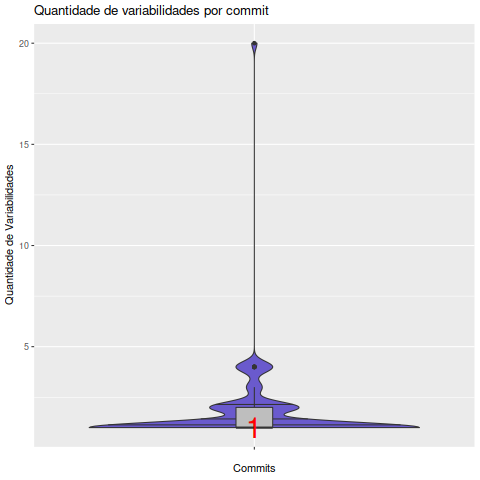

The file beside this chart, header and first rows:
Commit, Variabilidades
011380dcb7a21625678451dd98c29dcce8ec529b, 1
096e7667beb986c81791ce67c6784d72a56b6dc2, 1
0a514f657ea6525667ef1cd09d92882d63935820, 4
0b8365ca2995bc7d60bb3e2cc1a80e29e39046a4, 2
0d85a068c873752541b9c8bbf861d10296531710, 1
0fcbfb7ab7d1150014ab2a60ec139b639f85c705, 1
0fe57dc215563c79d141ec506fbd9bf541547be3, 2
14660bee4ff4bb94d57b099918afc89e32eaacd0, 1
17a516879320164618754a5cc52f50d51b13483d, 1
186309f529cae03333eb7a80822d8e56e08061e2, 1
1bc8c852662b7df62fb74c0e1272aa06ccbef73e, 1
1ce3b7fa2493a9bc4f3b0ba7dcf10934085d6439, 1
1df869edc39e1f04ee9d3eb44bc46cdd9065513f, 2
1dfa1c37f22f212efde1c2192ea41a4397cea60f, 2
1e115c522d02b2cdef721b30a5811c6e68e3c598, 1
20c3e7d6ad383a56a22f4b2d7fbfdd80e5e7d339, 4
2d52ff9170df2dd66eaf31922807d0360fa77e1b, 1
2d57e56bdc2074af8b36a5c93a81146e79288a77, 1
2fbc7b140874f48bbbffd95bbed2041cd04144f0, 1
304263f4a1a22b6f1745496f516431fb06d2e28f, 1
3194226966c203d2626f2cd00462f46edd5ee422, 1
31e581456d4d629a5603e76bd96ad206539addbe, 1
324224fe2e14f461bd838906dabcdfedc95cc7ef, 1
36b901afa77fb2896467a183a8020286a488b74f, 1
392e7bb823131377bc954c01bd7b0886422f09ed, 1
3bc425fef126a0bcdaef4e60bea6970c67bef5a3, 1
3dc644cf4008d6aa26298e2e5b7aff26c359070b, 1
4afebee1c74a3da2a3512f6c30b415cbff568dc0, 4
4ec620bfaca849c5b2c555c69a378cd90e7f852c, 2
505bfb053f481b39ffd0f03336e4a8511f45883e, 1
5e063e2b04320ff2714b1b30277968f1a84355fd, 1
5e309192917f958f2f64824833561d9ed2f18f1f, 20
659ebfdd16fb7d79c96dbde2075e0af80a2019f8, 1
6c573e5e00c7d878d143ef9fddb99497892826a5, 2
754ee742b2ffbce68c25cf640365a2dafb745c83, 2
75505f73e1df5b9fef99b13cff8f05b4d9769c0f, 4
777232ab5db4a9416767070e741f09391d11c737, 1
796f6b1547468f2d6f66ea722e99cb3b87210be9, 1
7fb0148348d956133a6b918914abee8f877ef463, 1
81ff95db844d8ddb995f0847b67aee30459d49df, 1
859ee3baec0a572fd340669f4f6d1e683e552a0c, 1
85fc9dbb6d325ffea96ab9707ca7c1e83f3a75b4, 2
8a180de1000fdcd994a9a5c69bb3a6c1ee3029cb, 1
8d417cec1b0f20248ba61ff993199b41d9760446, 1
92904247d68c69607a4ee05c166cab84290e7887, 3
931e8fea0c6e0322daa1bc3eece573a38b8f41a7, 1
9372e413939dd542f336994b6adc6ac7e1b3744e, 4
94b4dcc764891979a209451563ec1a4365e45472, 4
975ca1cddff1a33c0bdadc5ba6f479c62c883c91, 1
99733ef5a7ef3ae3f7f5825c09d7b665ebff6468, 1
9c63e60cb7d7b0a9ba8bc6e6c1d36f518481b3e5, 4
a14a7092379eecc514630178f7bc53d5cbee6eeb, 2
a3b7ce74af9e9b1b61ee1c37d0f1787392706679, 1
a863b6f7e9c0e366531ba099838580f81b368009, 1
ab9421a5e149cdeafcc95dc39b96e565551a269e, 2
acd2967534054e3d3600e0c7d2968fef2a2c1509, 1
aeb88422a0f7c8813dc04a3a3a14a414dd2ad2eb, 1
aff9544b9583893ab3bd327f2927ef554f0a2926, 1
b028ad841f506e093a09c88918f8c2e04ef4cbd0, 1
b033f0c194d4dd23d8e48cf92fed56b83fdd87e3, 1
... 31 more rows
